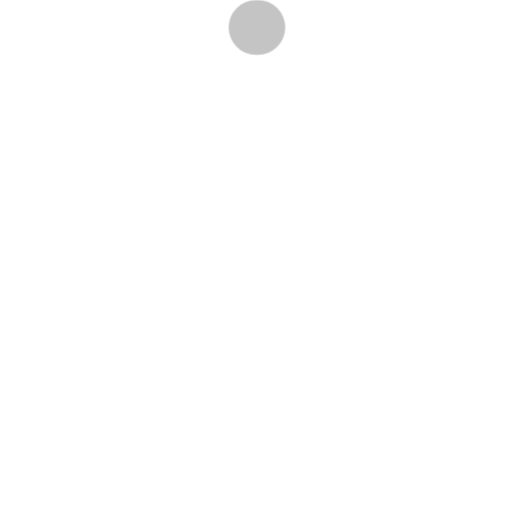
t = 0.00 s
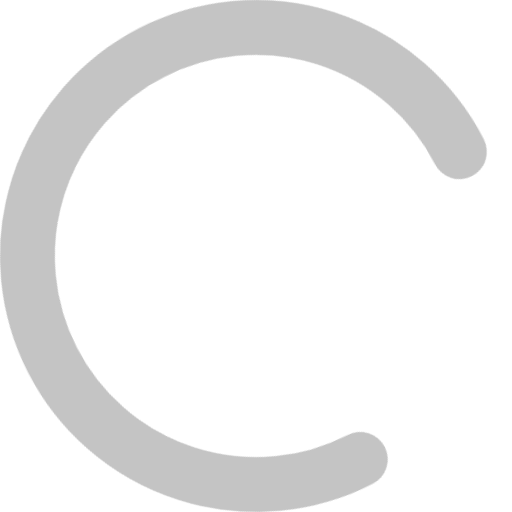
t = 0.67 s
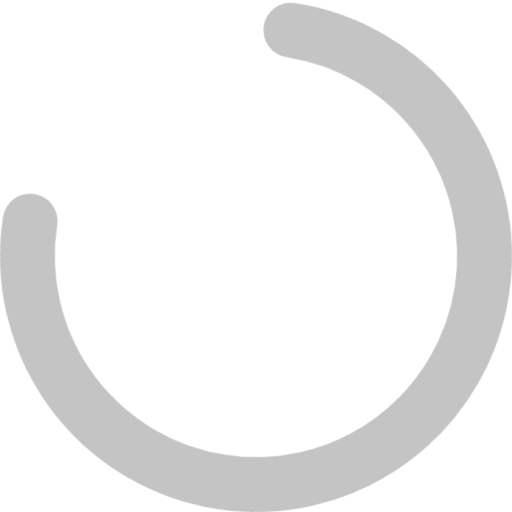
t = 2.00 s
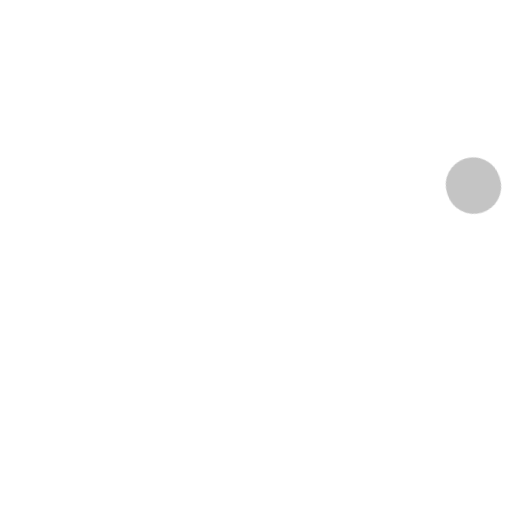
t = 2.67 s
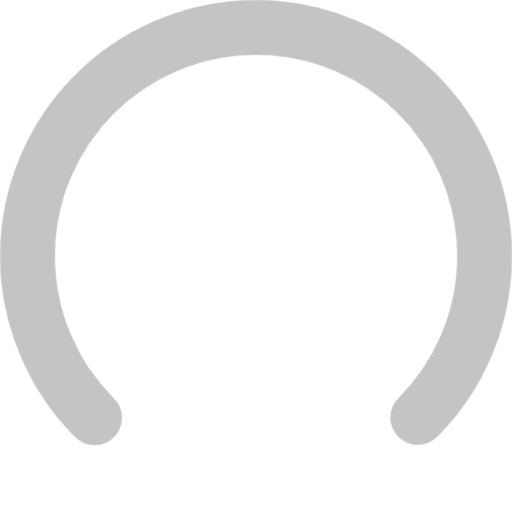
t = 3.33 s
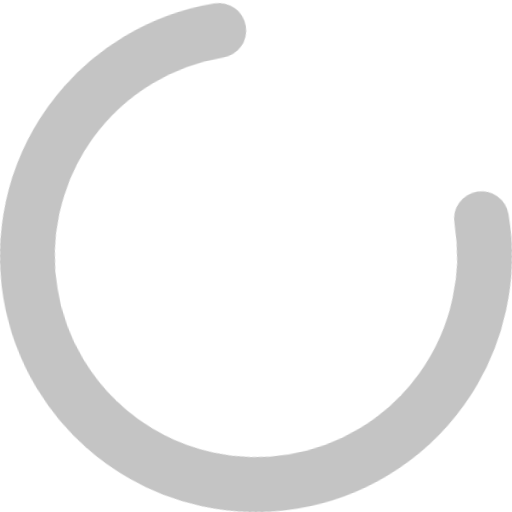
t = 4.67 s

The animated SVG that drew these frames (rendered in a browser with its animation timeline set to each time). Animation: 4 CSS @keyframes rules; one cycle of 5.33 s, repeats indefinitely.

<!-- This version of the throbber is good for size 28x28dp or more. -->
<svg version="1" xmlns="http://www.w3.org/2000/svg"
                 xmlns:xlink="http://www.w3.org/1999/xlink"
     viewBox="0 0 28 28">
  <!-- 28= RADIUS*2 + STROKEWIDTH -->
  <title>Material design circular activity spinner with CSS3 animation</title>
  <style type="text/css">
      /**************************/
      /* STYLES FOR THE SPINNER */
      /**************************/
      /*
       * Constants:
       *      RADIUS      = 12.5
       *      STROKEWIDTH = 3
       *      ARCSIZE     = 270 degrees (amount of circle the arc takes up)
       *      ARCTIME     = 1333ms (time it takes to expand and contract arc)
       *      ARCSTARTROT = 216 degrees (how much the start location of the arc
       *                                should rotate each time, 216 gives us a
       *                                5 pointed star shape (it's 360/5 * 2).
       *                                For a 7 pointed star, we might do
       *                                360/7 * 3 = 154.286)
       *
       *      SHRINK_TIME = 400ms
       */
      .qp-circular-loader {
        width:28px;  /* 2*RADIUS + STROKEWIDTH */
        height:28px; /* 2*RADIUS + STROKEWIDTH */
      }
      .qp-circular-loader-path {
        stroke-dasharray: 58.9;  /* 2*RADIUS*PI * ARCSIZE/360 */
        stroke-dashoffset: 58.9; /* 2*RADIUS*PI * ARCSIZE/360 */
                                 /* hides things initially */
      }
      /* SVG elements seem to have a different default origin */
      .qp-circular-loader, .qp-circular-loader * {
        transform-origin: 50% 50%;
      }
      /* Rotating the whole thing */
      @keyframes rotate {
        from {transform: rotate(0deg);}
        to {transform: rotate(360deg);}
      }
      .qp-circular-loader {
        animation-duration: 1568.63ms; /* 360 * ARCTIME / (ARCSTARTROT + (360-ARCSIZE)) */
        animation-iteration-count: infinite;
        animation-name: rotate;
        animation-timing-function: linear;
      }
      /* Filling and unfilling the arc */
      @keyframes fillunfill {
        from {
          stroke-dashoffset: 58.8 /* 2*RADIUS*PI * ARCSIZE/360 - 0.1 */
                                  /* 0.1 a bit of a magic constant here */
        }
        50% {
          stroke-dashoffset: 0;
        }
        to {
          stroke-dashoffset: -58.4 /* -(2*RADIUS*PI * ARCSIZE/360 - 0.5) */
                                   /* 0.5 a bit of a magic constant here */
        }
      }
      @keyframes rot {
        from {
          transform: rotate(0deg);
        }
        to {
          transform: rotate(-360deg);
        }
      }
      @keyframes colors {
        from {
          stroke: #C4C4C4;
        }
        to {
          stroke: #C4C4C4;
        }
      }
      .qp-circular-loader-path {
        animation-duration: 1333ms, 5332ms, 5332ms; /* ARCTIME, 4*ARCTIME, 4*ARCTIME */
        animation-fill-mode: forwards;
        animation-iteration-count: infinite, infinite, infinite;
        animation-name: fillunfill, rot, colors;
        animation-play-state: running, running, running;
        animation-timing-function: cubic-bezier(0.4, 0.0, 0.2, 1), steps(4), linear;
      }
  </style>
  <!-- 3= STROKEWIDTH -->
  <!-- 14= RADIUS + STROKEWIDTH/2 -->
  <!-- 12.5= RADIUS -->
  <!-- 1.5=  STROKEWIDTH/2 -->
  <!-- ARCSIZE would affect the 1.5,14 part of this... 1.5,14 is specific to
       270 degrees -->
  <g class="qp-circular-loader">
    <path class="qp-circular-loader-path" fill="none" 
          d="M 14,1.5 A 12.5,12.5 0 1 1 1.5,14" stroke-width="3"
          stroke-linecap="round"></path>
  </g>
</svg>
